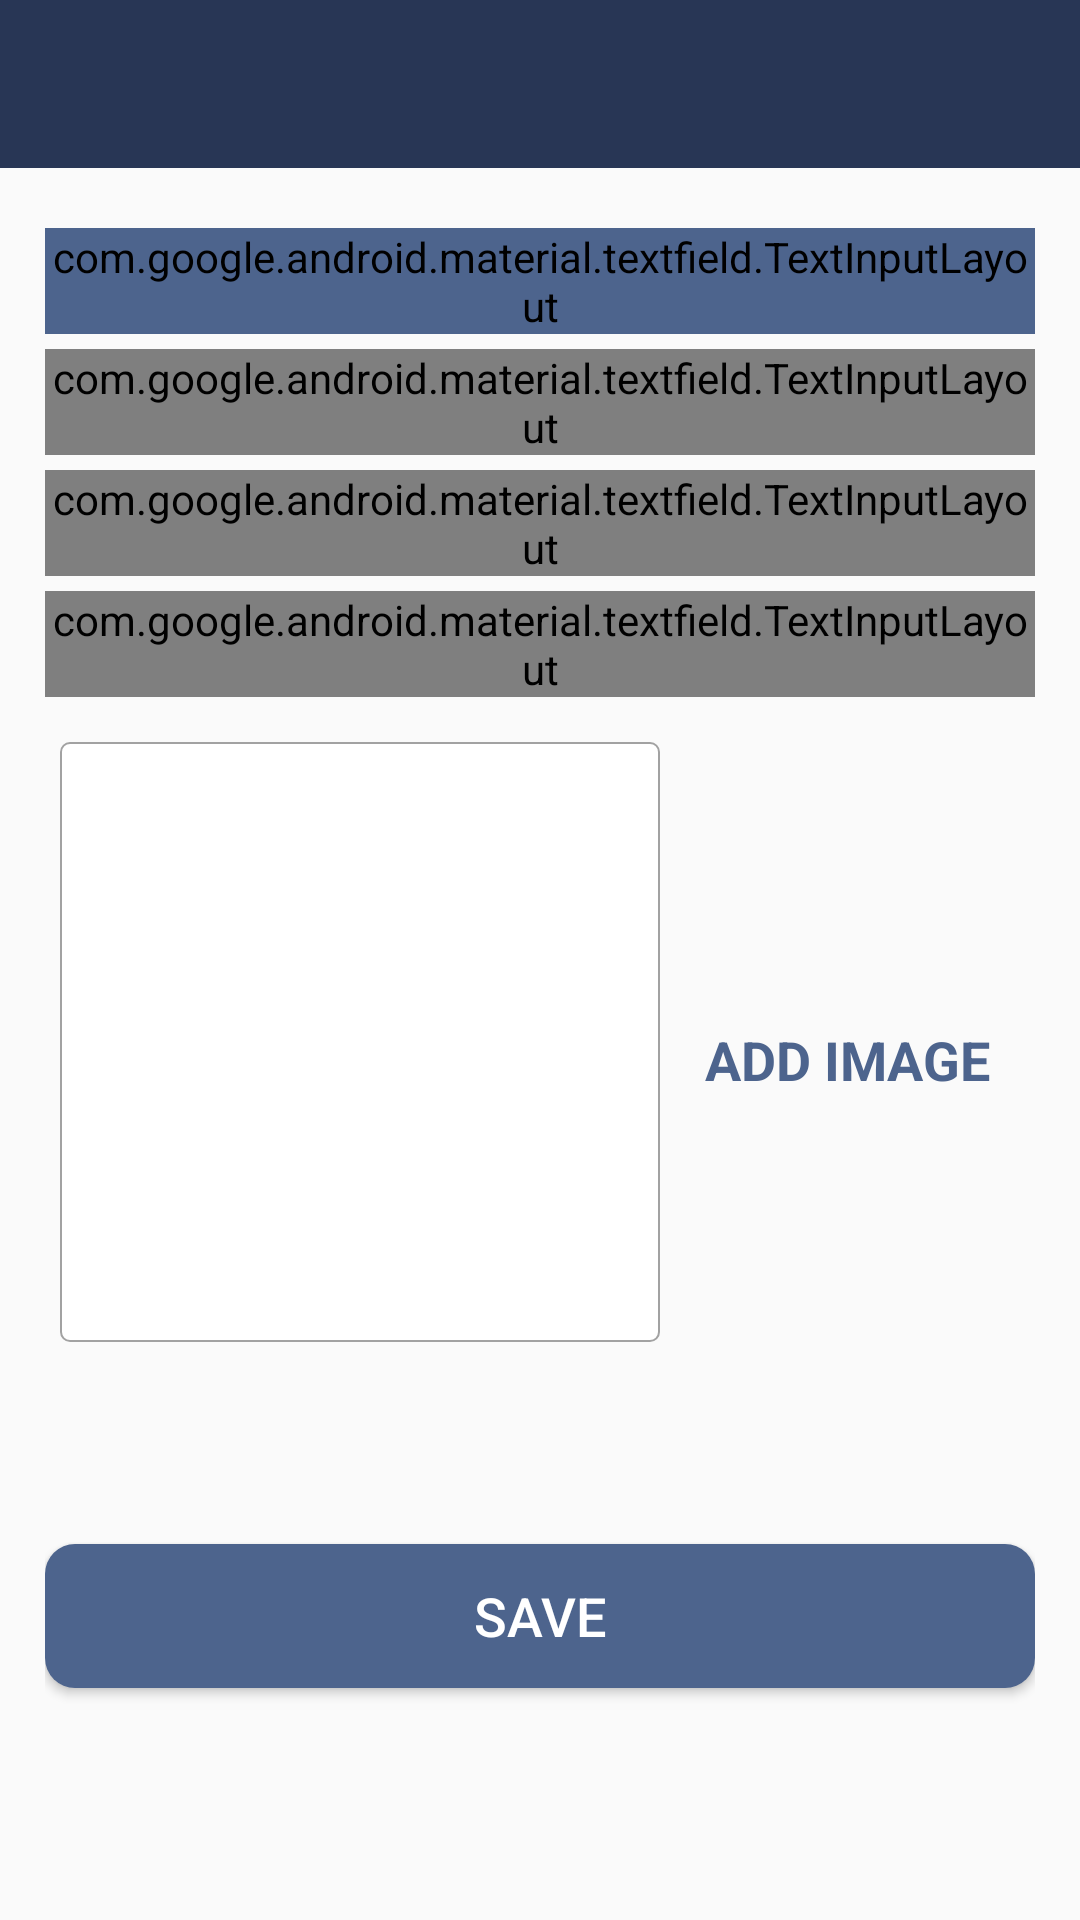

Here is an Android app screen rendered from its layout file. Give the layout XML and the strings, colors and styles it references.
<!-- AndroidManifest.xml: activity theme CustomNoActionBarTheme -->
<!-- res/layout/activity_add_or_edit_happy_place.xml -->
<?xml version="1.0" encoding="utf-8"?>
<androidx.constraintlayout.widget.ConstraintLayout xmlns:android="http://schemas.android.com/apk/res/android"
    xmlns:app="http://schemas.android.com/apk/res-auto"
    xmlns:tools="http://schemas.android.com/tools"
    android:layout_width="match_parent"
    android:layout_height="match_parent"
    tools:context=".activities.AddOrEditHappyPlaceActivity">

    <androidx.appcompat.widget.Toolbar
        android:id="@+id/tb_add_place"
        android:background="@color/colorPrimary"
        android:layout_width="match_parent"
        android:layout_height="?attr/actionBarSize"
        android:theme="@style/CustomToolbarStyle"
        app:layout_constraintEnd_toEndOf="parent"
        app:layout_constraintStart_toStartOf="parent"
        app:layout_constraintTop_toTopOf="parent"
        />


    <ScrollView
        android:id="@+id/sv_details_main"
        android:layout_width="match_parent"
        android:layout_height="0dp"
        android:fillViewport="true"
        app:layout_constraintBottom_toBottomOf="parent"
        app:layout_constraintEnd_toEndOf="parent"
        app:layout_constraintHorizontal_bias="1.0"
        app:layout_constraintStart_toStartOf="parent"
        app:layout_constraintTop_toBottomOf="@+id/tb_add_place"
        app:layout_constraintVertical_bias="1.0">

        <androidx.constraintlayout.widget.ConstraintLayout
            android:layout_width="match_parent"
            android:layout_height="wrap_content"
            android:padding="@dimen/main_content_padding">

            <com.google.android.material.textfield.TextInputLayout
                android:id="@+id/til_title"
                style="@style/Widget.MaterialComponents.TextInputLayout.OutlinedBox"
                android:layout_width="match_parent"
                android:layout_height="wrap_content"
                android:layout_marginTop="@dimen/add_screen_til_marginTop"
                android:backgroundTint="@color/colorAccent"
                app:layout_constraintEnd_toEndOf="parent"
                app:layout_constraintStart_toStartOf="parent"
                app:layout_constraintTop_toTopOf="parent" >

                <androidx.appcompat.widget.AppCompatEditText
                    android:id="@+id/et_title"
                    android:layout_width="match_parent"
                    android:layout_height="wrap_content"
                    android:backgroundTint="@color/colorAccent"
                    android:hint="@string/title"
                    android:inputType="textCapWords"
                    android:textColor="@color/primary_text_color"
                    android:textColorHint="@color/secondary_text_color"
                    android:textSize="@dimen/edit_text_text_size" />

            </com.google.android.material.textfield.TextInputLayout>

            <com.google.android.material.textfield.TextInputLayout
                android:id="@+id/til_description"
                style="@style/Widget.MaterialComponents.TextInputLayout.OutlinedBox"
                android:layout_width="match_parent"
                android:layout_height="wrap_content"
                android:layout_marginTop="@dimen/add_screen_til_marginTop"
                app:layout_constraintEnd_toEndOf="parent"
                app:layout_constraintStart_toStartOf="parent"
                app:layout_constraintTop_toBottomOf="@id/til_title">

                <com.google.android.material.textfield.TextInputEditText
                    android:id="@+id/et_description"
                    android:layout_width="match_parent"
                    android:layout_height="wrap_content"
                    android:hint="@string/description"
                    android:inputType="textCapWords"
                    android:textColor="@color/primary_text_color"
                    android:textColorHint="@color/secondary_text_color"
                    android:textSize="@dimen/edit_text_text_size" />

            </com.google.android.material.textfield.TextInputLayout>

            <com.google.android.material.textfield.TextInputLayout
                android:id="@+id/til_date"
                style="@style/Widget.MaterialComponents.TextInputLayout.OutlinedBox"
                android:layout_width="match_parent"
                android:layout_height="wrap_content"
                android:layout_marginTop="@dimen/add_screen_til_marginTop"
                app:layout_constraintEnd_toEndOf="parent"
                app:layout_constraintStart_toStartOf="parent"
                app:layout_constraintTop_toBottomOf="@id/til_description">

                <com.google.android.material.textfield.TextInputEditText
                    android:id="@+id/et_date"
                    android:layout_width="match_parent"
                    android:layout_height="wrap_content"
                    android:hint="@string/date"
                    android:inputType="date"
                    android:focusable="false"
                    android:focusableInTouchMode="false"
                    android:textColor="@color/primary_text_color"
                    android:textColorHint="@color/secondary_text_color"
                    android:textSize="@dimen/edit_text_text_size" />

            </com.google.android.material.textfield.TextInputLayout>

            <com.google.android.material.textfield.TextInputLayout
                android:id="@+id/til_location"
                style="@style/Widget.MaterialComponents.TextInputLayout.OutlinedBox"
                android:layout_width="match_parent"
                android:layout_height="wrap_content"
                android:layout_marginTop="@dimen/add_screen_til_marginTop"
                app:layout_constraintEnd_toEndOf="parent"
                app:layout_constraintStart_toStartOf="parent"
                app:layout_constraintTop_toBottomOf="@id/til_date">

                <com.google.android.material.textfield.TextInputEditText
                    android:id="@+id/et_location"
                    android:layout_width="match_parent"
                    android:layout_height="wrap_content"
                    android:focusable="false"
                    android:focusableInTouchMode="false"
                    android:hint="@string/location"
                    android:inputType="textCapWords"
                    android:textColor="@color/primary_text_color"
                    android:textColorHint="@color/secondary_text_color"
                    android:textSize="@dimen/edit_text_text_size" />

            </com.google.android.material.textfield.TextInputLayout>

            <androidx.appcompat.widget.AppCompatImageView
                android:id="@+id/iv_place_image_add"
                android:layout_width="@dimen/add_screen_place_image_size"
                android:layout_height="@dimen/add_screen_place_image_size"
                android:layout_marginTop="@dimen/add_screen_place_image_marginTop"
                android:background="@drawable/shape_image_view_border"
                android:padding="@dimen/add_screen_place_image_padding"
                android:scaleType="centerCrop"
                android:src="@drawable/add_screen_image_placeholder"
                app:layout_constraintEnd_toStartOf="@id/tv_add_image"
                app:layout_constraintStart_toStartOf="parent"
                app:layout_constraintTop_toBottomOf="@+id/til_location" />

            <TextView
                android:id="@+id/tv_add_image"
                android:layout_width="wrap_content"
                android:layout_height="wrap_content"
                android:layout_marginTop="@dimen/add_screen_text_add_image_marginTop"
                android:background="?attr/selectableItemBackground"
                android:gravity="center"
                android:padding="@dimen/add_screen_text_add_image_padding"
                android:text="@string/text_add_image"
                android:textColor="@color/colorAccent"
                android:textSize="@dimen/add_screen_text_add_image_textSize"
                android:textStyle="bold"
                app:layout_constraintBottom_toTopOf="@+id/btn_save"
                app:layout_constraintEnd_toEndOf="parent"
                app:layout_constraintHorizontal_bias="0.45"
                app:layout_constraintStart_toEndOf="@+id/iv_place_image_add"
                app:layout_constraintTop_toBottomOf="@+id/til_location"
                app:layout_constraintVertical_bias="0.019"
                />

            <androidx.appcompat.widget.AppCompatButton
                android:id="@+id/btn_save"
                android:layout_width="match_parent"
                android:layout_height="wrap_content"
                android:layout_gravity="center"
                android:layout_marginTop="@dimen/add_screen_btn_save_margin"
                android:background="@drawable/shape_button_rounded"
                android:gravity="center"
                android:paddingTop="@dimen/add_screen_btn_save_paddingTop"
                android:paddingBottom="@dimen/add_screen_btn_save_paddingBottom"
                android:text="@string/btn_save_text"
                android:textColor="@color/white"
                android:textSize="@dimen/btn_text_size"
                app:layout_constraintTop_toBottomOf="@+id/iv_place_image_add"
                app:layout_constraintStart_toStartOf="parent"
                app:layout_constraintBottom_toBottomOf="parent"
                />

        </androidx.constraintlayout.widget.ConstraintLayout>

    </ScrollView>

</androidx.constraintlayout.widget.ConstraintLayout>
<!-- resources referenced by this layout -->
<resources>
  <color name="colorAccent">#4d648d</color>
  <color name="colorPrimary">#283655</color>
  <color name="primary_text_color">#818181</color>
  <color name="secondary_text_color">#A2A2A2</color>
  <color name="white">#FFFFFF</color>
  <dimen name="add_screen_btn_save_margin">5dp</dimen>
  <dimen name="add_screen_btn_save_paddingBottom">8dp</dimen>
  <dimen name="add_screen_btn_save_paddingTop">8dp</dimen>
  <dimen name="add_screen_place_image_marginTop">15dp</dimen>
  <dimen name="add_screen_place_image_padding">2dp</dimen>
  <dimen name="add_screen_place_image_size">200dp</dimen>
  <dimen name="add_screen_text_add_image_marginTop">96dp</dimen>
  <dimen name="add_screen_text_add_image_padding">10dp</dimen>
  <dimen name="add_screen_text_add_image_textSize">18sp</dimen>
  <dimen name="add_screen_til_marginTop">5dp</dimen>
  <dimen name="btn_text_size">18sp</dimen>
  <dimen name="edit_text_text_size">16sp</dimen>
  <dimen name="main_content_padding">15dp</dimen>
  <!-- drawable shape_button_rounded (drawable) -->
  <?xml version="1.0" encoding="utf-8"?>
  <shape xmlns:android="http://schemas.android.com/apk/res/android"
      android:shape="rectangle">
  
      <solid android:color="@color/colorAccent" />
      <corners android:radius="@dimen/btn_radius" />
  </shape>
  <!-- drawable shape_image_view_border (drawable) -->
  <?xml version="1.0" encoding="utf-8"?>
  <shape xmlns:android="http://schemas.android.com/apk/res/android"
      android:shape="rectangle" >
  
      <stroke
          android:width="@dimen/image_border_stroke_size"
          android:color="@color/secondary_text_color"  />
  
      <solid android:color="@color/white" />
  
      <corners android:radius="@dimen/add_place_image_shape_radius" />
  </shape>
  <string name="btn_save_text">SAVE</string>
  <string name="date">Date</string>
  <string name="description">Description</string>
  <string name="location">Location</string>
  <string name="text_add_image">ADD IMAGE</string>
  <string name="title">Title</string>
  <style name="CustomToolbarStyle">
          <item name="android:textColorPrimary">@color/white</item>
          <item name="android:colorControlNormal">@color/white</item>
      </style>
  <style name="CustomNoActionBarTheme" parent="@style/Theme.AppCompat.Light.NoActionBar">
          <item name="android:statusBarColor">@color/colorPrimaryDark</item>
      </style>
  <dimen name="btn_radius">10dp</dimen>
  <dimen name="image_border_stroke_size">0.5dp</dimen>
  <dimen name="add_place_image_shape_radius">3dp</dimen>
  <color name="colorPrimaryDark">#1e1f26</color>
</resources>
